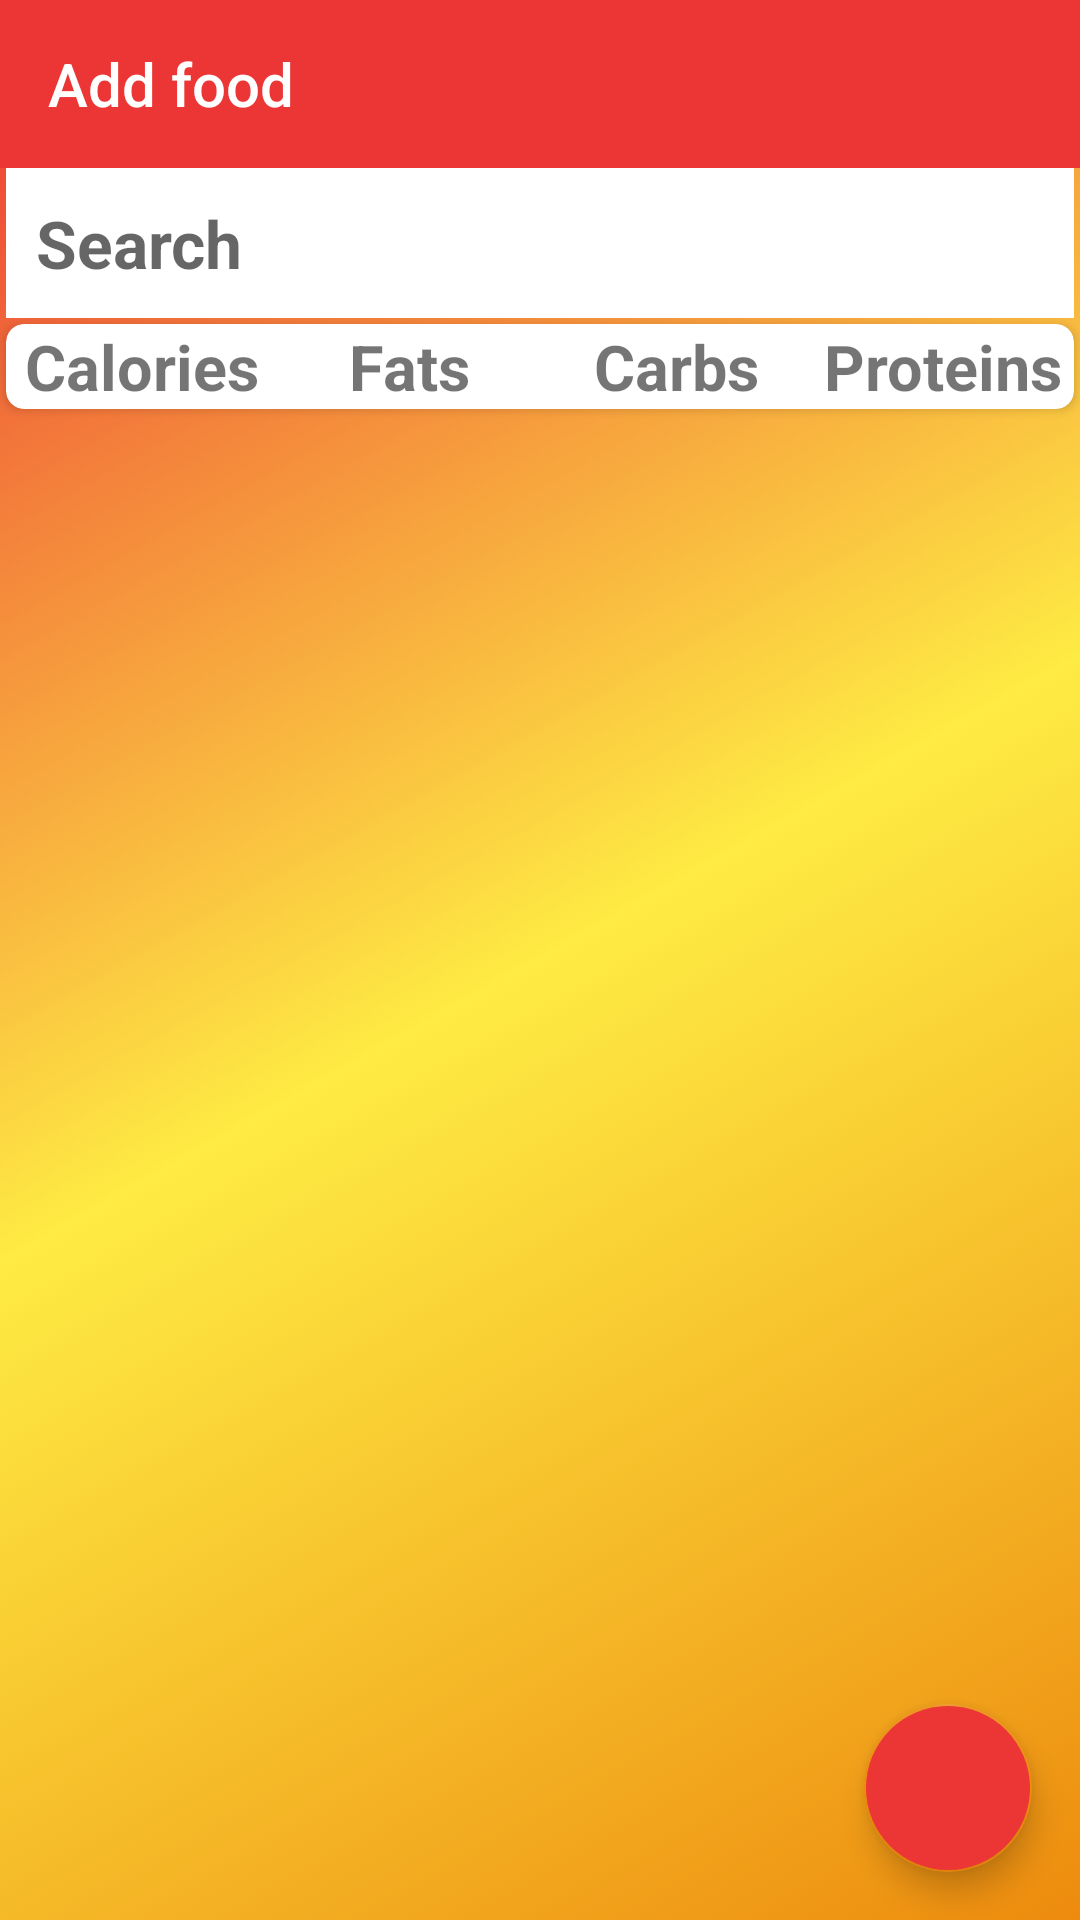

This screen was rendered from an Android layout file. Write that file and the resources it references.
<!-- AndroidManifest.xml: application theme AppTheme -->
<!-- res/layout/activity_search.xml -->
<?xml version="1.0" encoding="utf-8"?>
<androidx.constraintlayout.widget.ConstraintLayout xmlns:android="http://schemas.android.com/apk/res/android"
    xmlns:app="http://schemas.android.com/apk/res-auto"
    xmlns:tools="http://schemas.android.com/tools"
    android:layout_width="match_parent"
    android:layout_height="match_parent"
    android:background="@drawable/gradient_ryo"
    tools:context=".ui.SearchActivity">

    <androidx.appcompat.widget.Toolbar
        android:id="@+id/search_toolbar"
        android:layout_width="match_parent"
        android:layout_height="?attr/actionBarSize"
        android:background="?attr/colorPrimary"
        android:theme="@style/ThemeOverlay.AppCompat.Dark.ActionBar"
        app:layout_constraintBottom_toTopOf="@id/et_search"
        app:layout_constraintHorizontal_bias="0.0"
        app:layout_constraintLeft_toLeftOf="parent"
        app:layout_constraintRight_toRightOf="parent"
        app:layout_constraintTop_toTopOf="parent"
        app:title="@string/add_food" />

    <androidx.appcompat.widget.AppCompatEditText
        android:id="@+id/et_search"
        android:layout_width="match_parent"
        android:layout_height="50dp"
        android:layout_marginHorizontal="2dp"
        android:background="@android:color/white"
        android:hint="@string/search"
        android:imeOptions="actionSearch"
        android:paddingStart="10dp"
        android:selectAllOnFocus="true"
        android:textSize="22sp"
        android:textStyle="bold"
        app:layout_constraintBottom_toTopOf="@id/cv_title"
        app:layout_constraintLeft_toLeftOf="parent"
        app:layout_constraintRight_toRightOf="parent"
        app:layout_constraintTop_toBottomOf="@id/search_toolbar"
        tools:text="@string/search" />

    <androidx.cardview.widget.CardView
        android:id="@+id/cv_title"
        android:layout_width="match_parent"
        android:layout_height="wrap_content"
        android:layout_margin="2dp"
        app:cardCornerRadius="6dp"
        app:layout_constraintBottom_toTopOf="@id/rv_search"
        app:layout_constraintLeft_toLeftOf="parent"
        app:layout_constraintRight_toRightOf="parent"
        app:layout_constraintTop_toBottomOf="@id/et_search">

        <androidx.constraintlayout.widget.ConstraintLayout
            android:layout_width="match_parent"
            android:layout_height="wrap_content">

            <androidx.appcompat.widget.AppCompatTextView
                android:id="@+id/overall_day_cal_title"
                style="@style/NameMacrosOverall"
                android:text="@string/calories"
                app:layout_constraintLeft_toLeftOf="parent"
                app:layout_constraintRight_toLeftOf="@id/overall_day_fat_title"
                app:layout_constraintTop_toTopOf="parent" />

            <androidx.appcompat.widget.AppCompatTextView
                android:id="@+id/overall_day_fat_title"
                style="@style/NameMacrosOverall"
                android:text="@string/fats"
                app:layout_constraintLeft_toRightOf="@id/overall_day_cal_title"
                app:layout_constraintRight_toLeftOf="@id/overall_day_carb_title"
                app:layout_constraintTop_toTopOf="parent" />

            <androidx.appcompat.widget.AppCompatTextView
                android:id="@+id/overall_day_carb_title"
                style="@style/NameMacrosOverall"
                android:text="@string/carbs"
                app:layout_constraintLeft_toRightOf="@id/overall_day_fat_title"
                app:layout_constraintRight_toLeftOf="@id/overall_day_prot_title"
                app:layout_constraintTop_toTopOf="parent" />

            <androidx.appcompat.widget.AppCompatTextView
                android:id="@+id/overall_day_prot_title"
                style="@style/NameMacrosOverall"
                android:text="@string/proteins"
                app:layout_constraintLeft_toRightOf="@id/overall_day_carb_title"
                app:layout_constraintRight_toRightOf="parent"
                app:layout_constraintTop_toTopOf="parent" />

        </androidx.constraintlayout.widget.ConstraintLayout>
    </androidx.cardview.widget.CardView>

    <androidx.recyclerview.widget.RecyclerView
        android:id="@+id/rv_search"
        android:layout_width="match_parent"
        android:layout_height="0dp"
        android:layout_marginTop="1dp"
        app:layout_constraintBottom_toBottomOf="parent"
        app:layout_constraintLeft_toLeftOf="parent"
        app:layout_constraintRight_toRightOf="parent"
        app:layout_constraintTop_toBottomOf="@id/cv_title"
        tools:listitem="@layout/item_food" />

    <com.google.android.material.floatingactionbutton.FloatingActionButton
        android:id="@+id/fab_create_food"
        android:layout_width="wrap_content"
        android:layout_height="wrap_content"
        android:layout_margin="16dp"
        android:hapticFeedbackEnabled="true"
        android:backgroundTint="@color/colorPrimary"
        android:src="@drawable/ic_add"
        app:layout_anchor="@id/rv_search"
        app:layout_anchorGravity="bottom|right"
        app:layout_constraintBottom_toBottomOf="parent"
        app:layout_constraintRight_toRightOf="parent" />

</androidx.constraintlayout.widget.ConstraintLayout>
<!-- res/layout/item_food.xml (included above) -->
<?xml version="1.0" encoding="utf-8"?>
<androidx.constraintlayout.widget.ConstraintLayout xmlns:android="http://schemas.android.com/apk/res/android"
    xmlns:app="http://schemas.android.com/apk/res-auto"
    xmlns:tools="http://schemas.android.com/tools"
    android:layout_width="match_parent"
    android:layout_height="wrap_content">

    <androidx.cardview.widget.CardView
        android:id="@+id/cv_food"
        android:layout_width="match_parent"
        android:layout_height="wrap_content"
        android:layout_marginStart="2dp"
        android:layout_marginTop="1dp"
        android:layout_marginEnd="2dp"
        android:layout_marginBottom="1dp"
        app:layout_constraintLeft_toLeftOf="parent"
        app:layout_constraintRight_toRightOf="parent"
        app:layout_constraintTop_toTopOf="parent">

        <androidx.constraintlayout.widget.ConstraintLayout
            android:layout_width="match_parent"
            android:layout_height="match_parent">

            <androidx.appcompat.widget.AppCompatTextView
                android:id="@+id/food_name"
                style="@style/NameFoodItem"
                app:layout_constraintBottom_toTopOf="@id/food_cal"
                app:layout_constraintLeft_toLeftOf="parent"
                app:layout_constraintRight_toLeftOf="@id/food_gram"
                app:layout_constraintTop_toTopOf="parent"
                tools:text="Blanc de Poulet" />

            <androidx.appcompat.widget.AppCompatTextView
                android:id="@+id/food_gram"
                style="@style/WeightItem"
                app:layout_constraintBottom_toBottomOf="@id/food_name"
                app:layout_constraintLeft_toRightOf="@id/food_name"
                app:layout_constraintRight_toLeftOf="@id/food_gram_symbol"
                app:layout_constraintTop_toTopOf="parent"
                tools:text="150" />

            <androidx.appcompat.widget.AppCompatTextView
                android:id="@+id/food_gram_symbol"
                style="@style/WeightSymbolItem"
                app:layout_constraintBottom_toBottomOf="@id/food_name"
                app:layout_constraintLeft_toRightOf="@id/food_gram"
                app:layout_constraintRight_toRightOf="parent"
                app:layout_constraintTop_toTopOf="parent" />

            <androidx.appcompat.widget.AppCompatTextView
                android:id="@+id/food_cal"
                style="@style/ValuesMacrosItem"
                app:layout_constraintLeft_toLeftOf="parent"
                app:layout_constraintRight_toLeftOf="@id/food_fat"
                app:layout_constraintTop_toBottomOf="@id/food_name"
                tools:text="150" />

            <androidx.appcompat.widget.AppCompatTextView
                android:id="@+id/food_fat"
                style="@style/ValuesMacrosItem"
                app:layout_constraintLeft_toRightOf="@id/food_cal"
                app:layout_constraintRight_toLeftOf="@id/food_carb"
                app:layout_constraintTop_toBottomOf="@id/food_name"
                tools:text="150" />

            <androidx.appcompat.widget.AppCompatTextView
                android:id="@+id/food_carb"
                style="@style/ValuesMacrosItem"
                app:layout_constraintLeft_toRightOf="@id/food_fat"
                app:layout_constraintRight_toLeftOf="@id/food_prot"
                app:layout_constraintTop_toBottomOf="@id/food_name"
                tools:text="150" />

            <androidx.appcompat.widget.AppCompatTextView
                android:id="@+id/food_prot"
                style="@style/ValuesMacrosItem"
                app:layout_constraintLeft_toRightOf="@id/food_carb"
                app:layout_constraintRight_toRightOf="parent"
                app:layout_constraintTop_toBottomOf="@id/food_name"
                tools:text="150" />

        </androidx.constraintlayout.widget.ConstraintLayout>
    </androidx.cardview.widget.CardView>

</androidx.constraintlayout.widget.ConstraintLayout>
<!-- resources referenced by this layout -->
<resources>
  <color name="colorPrimary">#EC3535</color>
  <!-- drawable gradient_ryo (drawable) -->
  <?xml version="1.0" encoding="utf-8"?>
  <selector xmlns:android="http://schemas.android.com/apk/res/android">
      <item>
          <shape>
              <gradient
                  android:angle="135"
                  android:startColor="@color/colorAccent"
                  android:centerColor="@color/colorPrimaryDark"
                  android:endColor="@color/colorPrimary"
                  android:type="linear" />
          </shape>
      </item>
  </selector>
  <string name="add_food">Add food</string>
  <string name="calories">Calories</string>
  <string name="carbs">Carbs</string>
  <string name="fats">Fats</string>
  <string name="proteins">Proteins</string>
  <string name="search">Search</string>
  <style name="NameFoodItem">
          <item name="android:layout_width">0dp</item>
          <item name="android:layout_height">wrap_content</item>
          <item name="android:textSize">22sp</item>
          <item name="android:textStyle">bold</item>
          <item name="android:layout_marginStart">6dp</item>
      </style>
  <style name="NameMacrosOverall">
          <item name="android:layout_width">0dp</item>
          <item name="android:layout_height">wrap_content</item>
          <item name="android:layout_marginStart">2dp</item>
          <item name="android:gravity">center</item>
          <item name="android:textSize">21sp</item>
          <item name="android:textStyle">bold</item>
      </style>
  <style name="ValuesMacrosItem">
          <item name="android:layout_width">0dp</item>
          <item name="android:layout_height">wrap_content</item>
          <item name="android:layout_marginStart">2dp</item>
          <item name="android:layout_marginTop">6dp</item>
          <item name="android:textSize">16sp</item>
          <item name="android:gravity">center</item>
      </style>
  <style name="WeightItem">
          <item name="android:layout_width">50dp</item>
          <item name="android:layout_height">wrap_content</item>
          <item name="android:layout_marginHorizontal">2dp</item>
          <item name="android:layout_marginTop">6dp</item>
          <item name="android:textAlignment">viewEnd</item>
          <item name="android:textSize">20sp</item>
          <item name="android:textStyle">bold</item>
      </style>
  <style name="WeightSymbolItem">
          <item name="android:layout_width">wrap_content</item>
          <item name="android:layout_height">wrap_content</item>
          <item name="android:layout_marginEnd">20dp</item>
          <item name="android:layout_marginTop">6dp</item>
          <item name="android:textAlignment">center</item>
          <item name="android:text">@string/gram</item>
          <item name="android:textSize">20sp</item>
          <item name="android:textStyle">bold</item>
      </style>
  <style name="AppTheme" parent="Theme.AppCompat.Light.NoActionBar">
          
          <item name="colorPrimary">@color/colorPrimary</item>
          <item name="colorPrimaryDark">@color/colorPrimary</item>
          <item name="colorAccent">@color/colorAccent</item>
          <item name="popupTheme">@style/popupTheme</item>
      </style>
  <color name="colorAccent">#ED8B0E</color>
  <color name="colorPrimaryDark">#C3FFE60B</color>
  <string name="gram">g</string>
  <style name="popupTheme" parent="Theme.AppCompat.Light">
          <item name="android:background">@android:color/white</item>
          <item name="android:textColor">@android:color/black</item>
      </style>
</resources>
